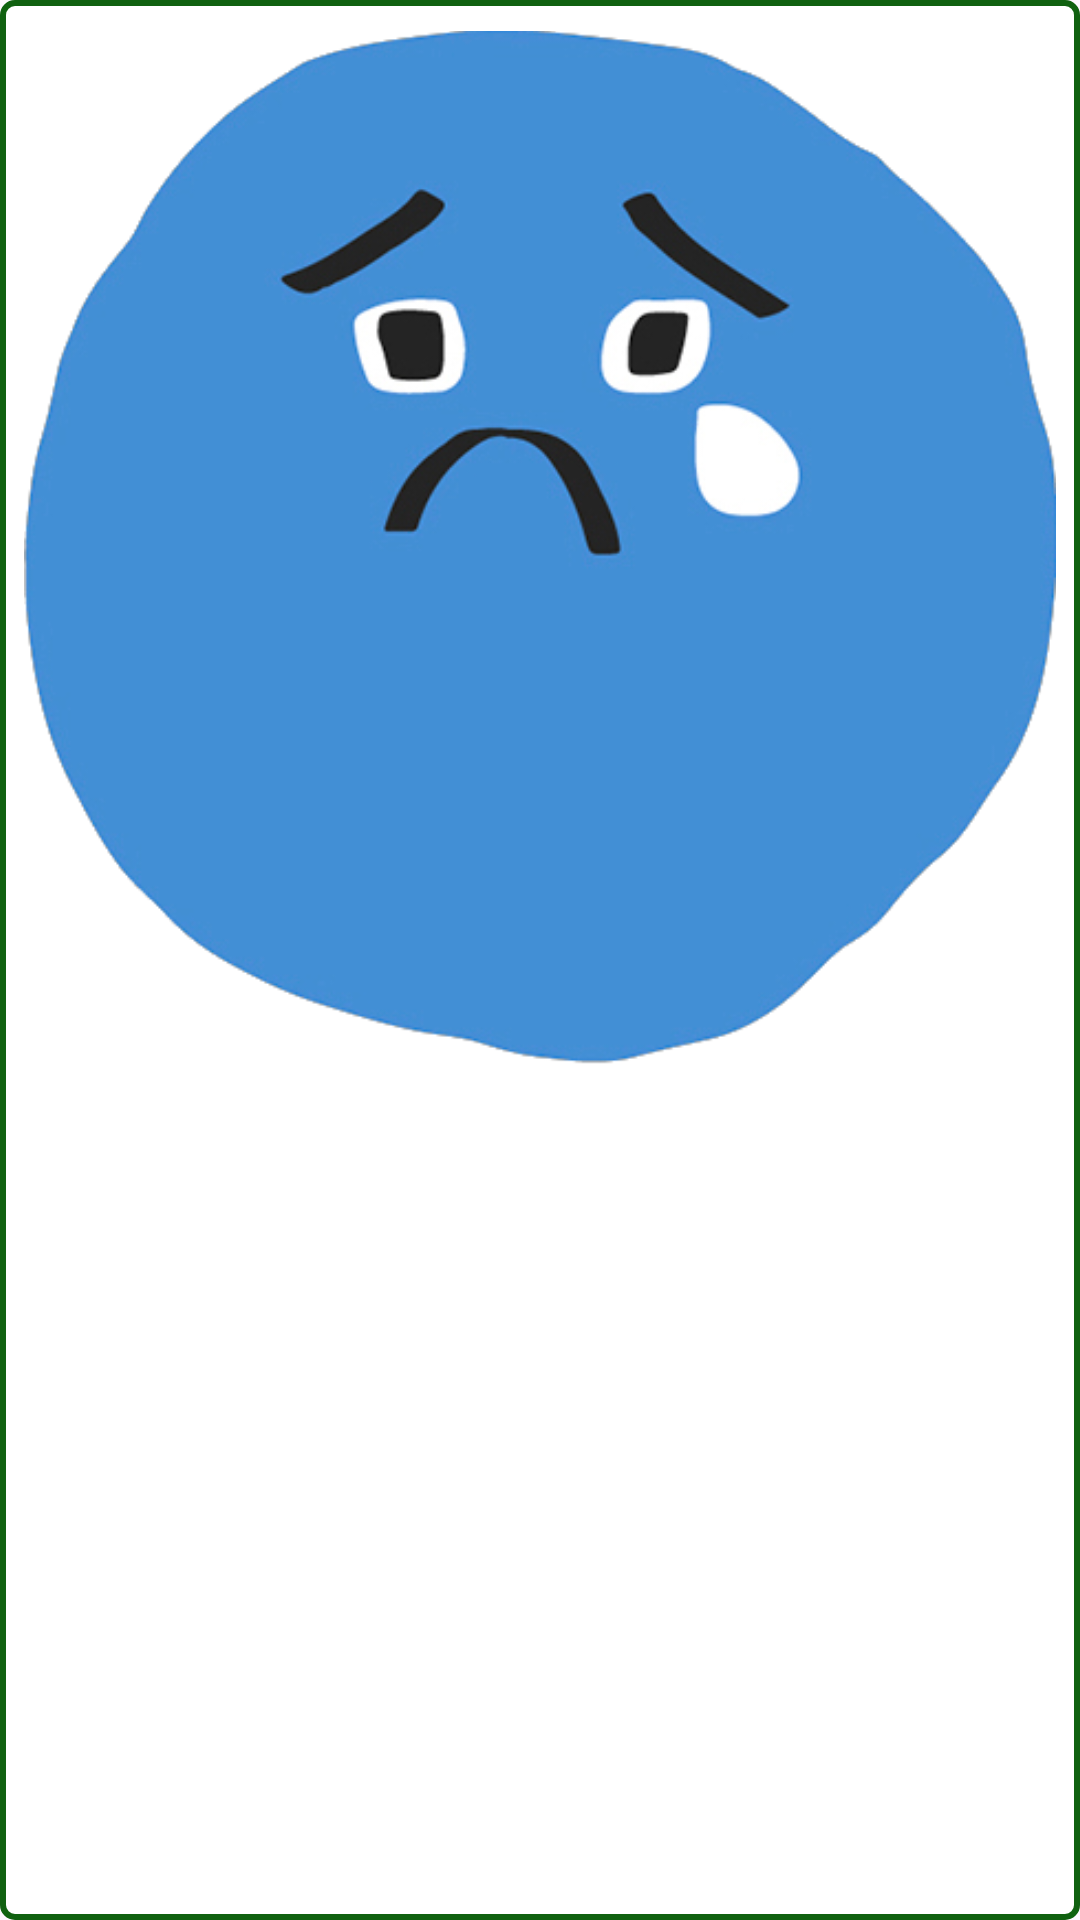

This screen was rendered from an Android layout file. Write that file and the resources it references.
<!-- AndroidManifest.xml: application theme Theme.TPEmptyOutWorryjh2023 -->
<!-- res/layout/recycler_in_bottomsheet.xml -->
<?xml version="1.0" encoding="utf-8"?>
<RelativeLayout xmlns:android="http://schemas.android.com/apk/res/android"
    android:layout_centerHorizontal="true"
    android:orientation="horizontal"
    android:padding="8dp"
    android:layout_width="wrap_content"
    android:layout_height="wrap_content"
    android:background="@drawable/bg_tv"
    android:layout_margin="2dp">
    <ImageView
        android:layout_centerHorizontal="true"
        android:id="@+id/iv"
        android:layout_width="wrap_content"
        android:layout_height="350dp"
        android:adjustViewBounds="true"
        android:src="@drawable/sad"/>
</RelativeLayout>
<!-- resources referenced by this layout -->
<resources>
  <!-- drawable bg_tv (drawable) -->
  <?xml version="1.0" encoding="utf-8"?>
  <shape xmlns:android="http://schemas.android.com/apk/res/android">
      <solid android:color="@color/white"/>
      <stroke android:width="2dp" android:color="#106110"/>
      <corners android:radius="4dp"/>
  
  </shape>
  <!-- drawable sad: png bitmap (drawable, 72777 bytes) -->
  <style name="Theme.TPEmptyOutWorryjh2023" parent="Base.Theme.TPEmptyOutWorryjh2023" />
  <style name="Base.Theme.TPEmptyOutWorryjh2023" parent="Theme.Material3.DayNight.NoActionBar">
          
          
      </style>
  <!-- not gathered from this repository: default colours our renderer supplied (Android Studio template values) -->
  <color name="white">#FFFFFFFF</color>
</resources>
